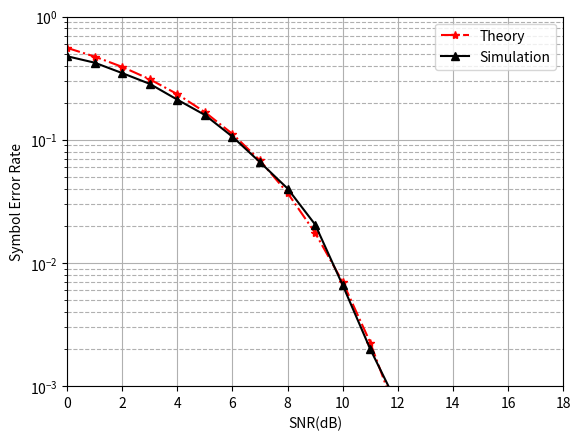

Here is the Python script that generated this plot:
#%%
import numpy as np
from matplotlib import pyplot as plt
import matplotlib.ticker as ticker
import scipy.io as sio
#%%
nSymbol = 10000
cpNum = nSymbol // 4
TotalSymbol = nSymbol + cpNum
SNR = list(range(0, 20))
M = 16

# 生成发送数据
data_scource = np.random.randint(0, 2, [nSymbol, 4])

# 映射成16QAM符号
mapBitToSymbol = {
	(0, 0, 0, 0) : [-3+3*1j, 0],
	(0, 0, 0, 1) : [-3+1*1j, 1],
	(0, 0, 1, 0) : [-3-3*1j, 2],
	(0, 0, 1, 1) : [-3-1*1j, 3],
	(0, 1, 0, 0) : [-1+3*1j, 4],
	(0, 1, 0, 1) : [-1+1*1j, 5],
	(0, 1, 1, 0) : [-1-3*1j, 6],
	(0, 1, 1, 1) : [-1-1*1j, 7],
	(1, 0, 0, 0) : [3+3*1j, 8],
	(1, 0, 0, 1) : [3+1*1j, 9],
	(1, 0, 1, 0) : [3-3*1j, 10],
	(1, 0, 1, 1) : [3-1*1j, 11],
	(1, 1, 0, 0) : [1+3*1j, 12],
	(1, 1, 0, 1) : [1+1*1j, 13],
	(1, 1, 1, 0) : [1-3*1j, 14],
	(1, 1, 1, 1) : [1-1*1j, 15],
}

data_send = []
data_send_index = []
for i in range(nSymbol):
	data_send.append(mapBitToSymbol[tuple(data_scource[i])][0]) 	   #调制后的符号
	data_send_index.append(mapBitToSymbol[tuple(data_scource[i])][1])  #符号索引

data_ifft = np.fft.ifft(data_send)		#变换到时域
data_ofdm_send = np.hstack([data_ifft[-cpNum:], data_ifft])
#%%
Es = np.linalg.norm(data_ofdm_send) ** 2 / TotalSymbol	#求每个符号的能量
Eb = Es / np.log2(M)							        #求每个比特的能量
Pe_simu = []
test_data = []
test_label = data_send_index

for snrdB in SNR:
    snr = 10 ** (snrdB / 10.0)
    sigma = Eb / snr
    noise = np.sqrt(sigma/2) * np.random.randn(1, TotalSymbol) + \
    np.sqrt(sigma/2) * np.random.randn(1, TotalSymbol)*1j
    data_ofdm_receive = data_ofdm_send + noise
    data_fft = data_ofdm_receive[0, cpNum : cpNum+nSymbol]
    data_receive = np.fft.fft(data_fft)
    test_data.append(np.concatenate((np.real(data_receive).reshape(-1, 1), 
                                     np.imag(data_receive.reshape(-1, 1))), axis=-1))
	

    TotalErrorSymbol = 0
    #data_receive_index = []

    for i in range(len(data_receive)):
        min_index = 0
        min_value = np.linalg.norm(mapBitToSymbol[(0, 0, 0, 0)][0] - data_receive[i])
        
        for bit, (symbol, index) in mapBitToSymbol.items():
            error_value = np.linalg.norm(symbol - data_receive[i])
            if error_value < min_value:
                min_index = index
                min_value = error_value
        
        # 统计错误符号个数
        if min_index != data_send_index[i]:
            TotalErrorSymbol += 1
    #print(TotalErrorSymbol)
    Pe_simu.append(TotalErrorSymbol / nSymbol)

#%%
import math
def Q(x):
    return math.erfc(x / math.sqrt(2)) / 2
a= 4 * (1 - 1/math.sqrt(M)) / math.log2(M)
k = math.log2(M)
b = 3 * k / (M-1)
Pe_theory = []

# 计算理论误码率
for snrdB in range(20):
    Pe_theory.append(a * Q(math.sqrt(b*10**(snrdB/10))) * math.log2(M))

# 绘图
snrdB = list(range(0, 20))
plt.semilogy(snrdB, Pe_theory, 'r-.*')
plt.semilogy(snrdB, Pe_simu, 'k-^')

plt.grid(True, which='major')
plt.grid(True, which='minor', linestyle='--')
plt.xlabel('SNR(dB)')
plt.ylabel('Symbol Error Rate')
plt.legend(['Theory', 'Simulation'])
plt.axis([0, 18, 10**-3, 10**0])
plt.savefig('Theory_Tra_Compare.svg')
plt.savefig('Theory_Tra_Compare.pdf')
#%%
# 保存数据
sio.savemat('./Traditional_data.mat', 
            {'test_data':test_data,
             'test_label':test_label,
             'Pe_simu':Pe_simu}
            )

